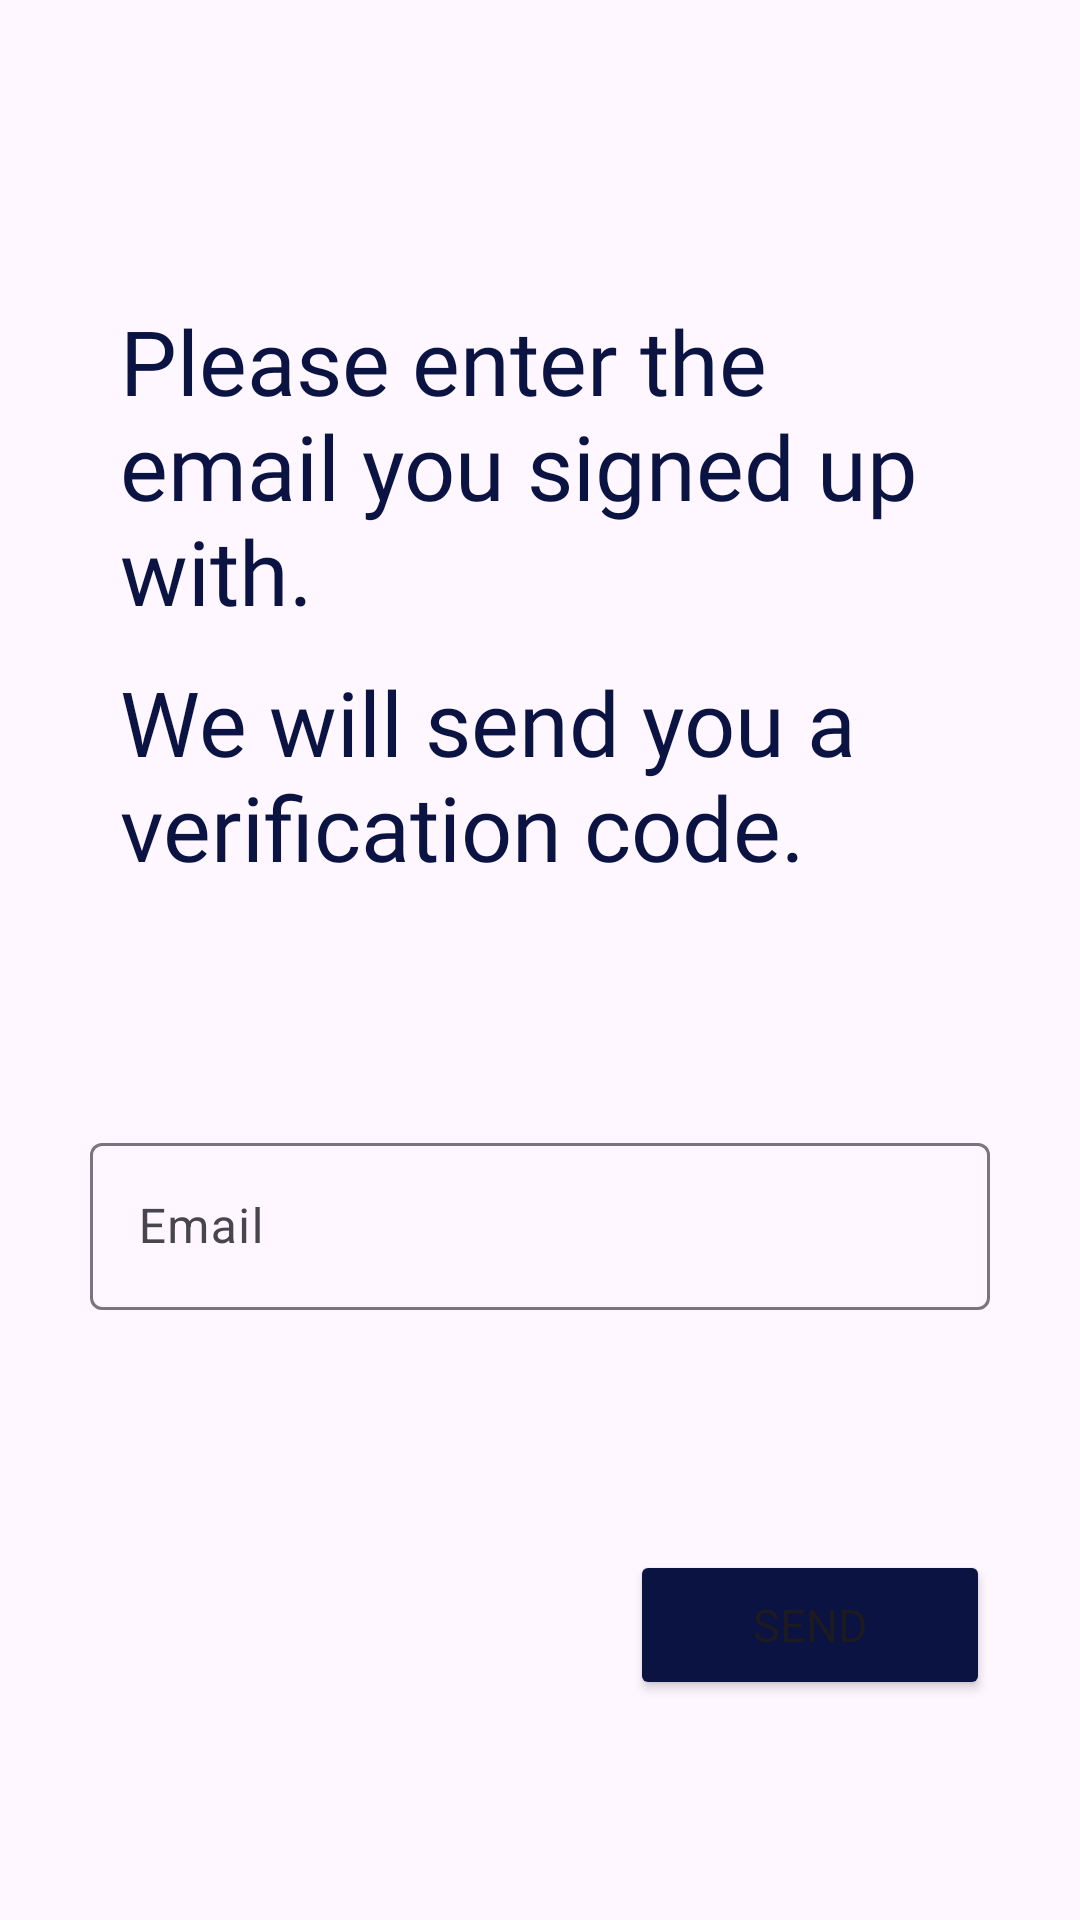

Reconstruct the res/layout file that produces this screen, plus the resources it refers to.
<!-- AndroidManifest.xml: application theme Theme.TumpangMou -->
<!-- res/layout/fragment_forget_password.xml -->
<?xml version="1.0" encoding="utf-8"?>
<androidx.constraintlayout.widget.ConstraintLayout xmlns:android="http://schemas.android.com/apk/res/android"
    xmlns:app="http://schemas.android.com/apk/res-auto"
    xmlns:tools="http://schemas.android.com/tools"
    android:id="@+id/nav_host_fragment"
    android:layout_width="match_parent"
    android:layout_height="match_parent"
    tools:context=".MainActivity">

    <TextView
        android:id="@+id/forgetTextView1"
        android:layout_width="0dp"
        android:layout_height="wrap_content"
        android:layout_marginStart="40dp"
        android:layout_marginTop="100dp"
        android:layout_marginEnd="40dp"
        android:fontFamily="@font/cooper"
        android:text="@string/forgetPasswordText1"
        android:textAlignment="textStart"
        android:textColor="@color/blue"
        android:textSize="30dp"
        app:layout_constraintEnd_toEndOf="parent"
        app:layout_constraintStart_toStartOf="parent"
        app:layout_constraintTop_toTopOf="parent" />

    <TextView
        android:id="@+id/forgetTextView3"
        android:layout_width="0dp"
        android:layout_height="wrap_content"
        android:layout_marginStart="40dp"
        android:layout_marginTop="10dp"
        android:layout_marginEnd="40dp"
        android:fontFamily="@font/cooper"
        android:text="@string/forgetPasswordText2"
        android:textAlignment="textStart"
        android:textColor="@color/blue"
        android:textSize="30dp"
        app:layout_constraintEnd_toEndOf="parent"
        app:layout_constraintHorizontal_bias="1.0"
        app:layout_constraintStart_toStartOf="parent"
        app:layout_constraintTop_toBottomOf="@+id/forgetTextView1" />

    <com.google.android.material.textfield.TextInputLayout
        android:id="@+id/loginEmailInputLayout"
        style="@style/ThemeOverlay.Material3.TextInputEditText.OutlinedBox"
        android:layout_width="0dp"
        android:layout_height="wrap_content"
        android:layout_marginStart="30dp"
        android:layout_marginTop="80dp"
        android:layout_marginEnd="30dp"
        android:hint="@string/email"
        android:outlineAmbientShadowColor="@color/blue"
        android:outlineSpotShadowColor="@color/blue"
        app:endIconMode="clear_text"
        app:helperTextTextColor="@color/blue"
        app:layout_constraintEnd_toEndOf="parent"
        app:layout_constraintStart_toStartOf="parent"
        app:layout_constraintTop_toBottomOf="@+id/forgetTextView3"
        app:placeholderText="@string/emailHolder"
        app:placeholderTextColor="@color/hint"
        app:startIconDrawable="@drawable/email">

        <com.google.android.material.textfield.TextInputEditText
            android:id="@+id/forgetEmailInput"
            android:layout_width="match_parent"
            android:layout_height="wrap_content"
            android:backgroundTint="@color/white" />

    </com.google.android.material.textfield.TextInputLayout>

    <Button
        android:id="@+id/forgetSendEmailButton"
        android:layout_width="120dp"
        android:layout_height="50dp"
        android:textSize="15dp"
        android:layout_marginTop="80dp"
        android:backgroundTint="@color/blue"
        android:fontFamily="@font/cooper"
        android:text="@string/sendButton"
        android:textAllCaps="true"
        app:layout_constraintEnd_toEndOf="@+id/loginEmailInputLayout"
        app:layout_constraintTop_toBottomOf="@+id/loginEmailInputLayout" />


</androidx.constraintlayout.widget.ConstraintLayout>
<!-- resources referenced by this layout -->
<resources>
  <color name="blue">#0A1342</color>
  <color name="hint">#9FA0A2</color>
  <color name="white">#FFFFFFFF</color>
  <string name="email">Email</string>
  <string name="emailHolder">Enter email here</string>
  <string name="forgetPasswordText1">Please enter the email you signed up with.</string>
  <string name="forgetPasswordText2">We will send you a verification code.</string>
  <string name="sendButton">Send</string>
  <style name="Theme.TumpangMou" parent="Base.Theme.TumpangMou" />
  <style name="Base.Theme.TumpangMou" parent="Theme.Material3.DayNight.NoActionBar">
          
          
      </style>
</resources>
